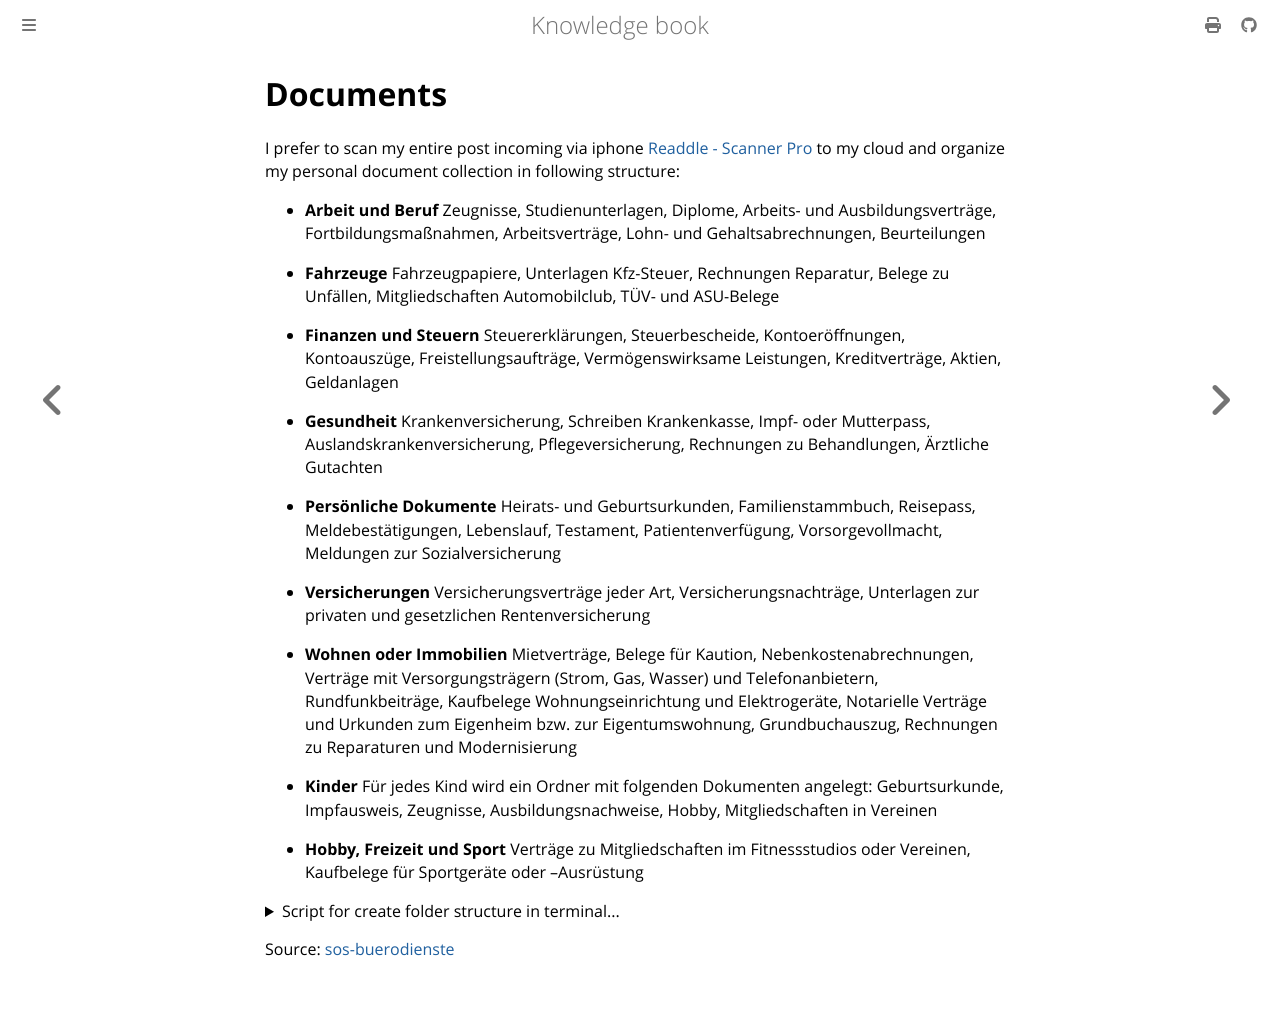

repository: dvogt23/notes · page: personal/documents.html · generator: mdbook

# Documents

I prefer to scan my entire post incoming via iphone [Readdle - Scanner Pro](https://apps.apple.com/de/app/scanner-pro-dokumente-scannen/id333710667) to my cloud and organize my personal document collection in following structure:

- **Arbeit und  Beruf**
  Zeugnisse, Studienunterlagen, Diplome, Arbeits- und Ausbildungsverträge, Fortbildungsmaßnahmen, Arbeitsverträge, Lohn- und Gehaltsabrechnungen, Beurteilungen

- **Fahrzeuge**
  Fahrzeugpapiere, Unterlagen Kfz-Steuer, Rechnungen Reparatur, Belege zu Unfällen, Mitgliedschaften Automobilclub, TÜV- und ASU-Belege

- **Finanzen und Steuern**
  Steuererklärungen, Steuerbescheide, Kontoeröffnungen, Kontoauszüge, Freistellungsaufträge, Vermögenswirksame Leistungen, Kreditverträge, Aktien, Geldanlagen

- **Gesundheit**
  Krankenversicherung, Schreiben Krankenkasse, Impf- oder Mutterpass, Auslandskrankenversicherung, Pflegeversicherung, Rechnungen zu Behandlungen, Ärztliche Gutachten

- **Persönliche Dokumente**
  Heirats- und Geburtsurkunden, Familienstammbuch, Reisepass, Meldebestätigungen, Lebenslauf, Testament, Patientenverfügung, Vorsorgevollmacht, Meldungen zur Sozialversicherung

- **Versicherungen**
  Versicherungsverträge jeder Art, Versicherungsnachträge, Unterlagen zur privaten und gesetzlichen Rentenversicherung

- **Wohnen oder Immobilien**
  Mietverträge, Belege für Kaution, Nebenkostenabrechnungen, Verträge mit Versorgungsträgern (Strom, Gas, Wasser) und Telefonanbietern, Rundfunkbeiträge, Kaufbelege Wohnungseinrichtung und Elektrogeräte, Notarielle Verträge und Urkunden zum Eigenheim bzw. zur   Eigentumswohnung,  Grundbuchauszug, Rechnungen zu Reparaturen und Modernisierung

- **Kinder**
  Für jedes Kind wird ein Ordner mit folgenden Dokumenten angelegt:
Geburtsurkunde, Impfausweis, Zeugnisse, Ausbildungsnachweise, Hobby, Mitgliedschaften in Vereinen

- **Hobby, Freizeit und Sport**
  Verträge zu Mitgliedschaften im Fitnessstudios oder Vereinen, Kaufbelege für Sportgeräte oder –Ausrüstung

<details>
<summary>Script for create folder structure in terminal...</summary>
<p>

```bash
mkdir -p "Arbeit und  Beruf/Zeugnisse"
mkdir -p "Arbeit und  Beruf/Studienunterlagen"
mkdir -p "Arbeit und  Beruf/Diplome"
mkdir -p "Arbeit und  Beruf/Arbeits- und Ausbildungsverträge"
mkdir -p "Arbeit und  Beruf/Fortbildungsmaßnahmen"
mkdir -p "Arbeit und  Beruf/Arbeitsverträge"
mkdir -p "Arbeit und  Beruf/Lohn- und Gehaltsabrechnungen"
mkdir -p "Arbeit und  Beruf/Beurteilungen"

mkdir -p "Fahrzeuge/Fahrzeugpapiere"
mkdir -p "Fahrzeuge/Unterlagen Kfz-Steuer"
mkdir -p "Fahrzeuge/Rechnungen Reparatur"
mkdir -p "Fahrzeuge/Belege zu Unfällen"
mkdir -p "Fahrzeuge/Mitgliedschaften Automobilclub"
mkdir -p "Fahrzeuge/TÜV- und ASU-Belege"

mkdir -p "Finanzen und Steuern/Steuererklärungen"
mkdir -p "Finanzen und Steuern/Steuerbescheide"
mkdir -p "Finanzen und Steuern/Kontoeröffnungen"
mkdir -p "Finanzen und Steuern/Kontoauszüge"
mkdir -p "Finanzen und Steuern/Freistellungsaufträge"
mkdir -p "Finanzen und Steuern/Vermögenswirksame Leistungen"
mkdir -p "Finanzen und Steuern/Kreditverträge"
mkdir -p "Finanzen und Steuern/Aktien"
mkdir -p "Finanzen und Steuern/Geldanlagen"

mkdir -p "Gesundheit/Krankenversicherung"
mkdir -p "Gesundheit/Schreiben Krankenkasse"
mkdir -p "Gesundheit/Impf- oder Mutterpass"
mkdir -p "Gesundheit/Auslandskrankenversicherung"
mkdir -p "Gesundheit/Pflegeversicherung"
mkdir -p "Gesundheit/Rechnungen zu Behandlungen"
mkdir -p "Gesundheit/Ärztliche Gutachten"

mkdir -p "Persönliche Dokumente/Heirats- und Geburtsurkunden"
mkdir -p "Persönliche Dokumente/Familienstammbuch"
mkdir -p "Persönliche Dokumente/Reisepass"
mkdir -p "Persönliche Dokumente/Meldebestätigungen"
mkdir -p "Persönliche Dokumente/Lebenslauf"
mkdir -p "Persönliche Dokumente/Testament"
mkdir -p "Persönliche Dokumente/Patientenverfügung"
mkdir -p "Persönliche Dokumente/Vorsorgevollmacht"
mkdir -p "Persönliche Dokumente/Meldungen zur Sozialversicherung"

mkdir -p "Versicherungen/Versicherungsverträge"
mkdir -p "Versicherungen/Versicherungsnachträge"
mkdir -p "Versicherungen/Unterlagen Rentenversicherung"

mkdir -p "Wohnen oder Immobilien/Mietverträge"
mkdir -p "Wohnen oder Immobilien/Belege für Kaution"
mkdir -p "Wohnen oder Immobilien/Nebenkostenabrechnungen"
mkdir -p "Wohnen oder Immobilien/Verträge mit Versorgungsträgern und Telefonanbietern"
mkdir -p "Wohnen oder Immobilien/Rundfunkbeiträge"
mkdir -p "Wohnen oder Immobilien/Kaufbelege Wohnungseinrichtung und Elektrogeräte"
mkdir -p "Wohnen oder Immobilien/Notarielle Verträge und Urkunden"
mkdir -p "Wohnen oder Immobilien/Grundbuchauszug"
mkdir -p "Wohnen oder Immobilien/Rechnungen"

mkdir -p "Kinder/Geburtsurkunde"
mkdir -p "Kinder/Impfausweis"
mkdir -p "Kinder/Zeugnisse"
mkdir -p "Kinder/Ausbildungsnachweise"
mkdir -p "Kinder/Hobby"
mkdir -p "Kinder/Vereine"

mkdir -p "Hobby, Freizeit und Sport/Verträge"
mkdir -p "Hobby, Freizeit und Sport/Kaufbelege"
```

</p>
</details>

Source: [sos-buerodienste](https://sos-buerodienste.de/anleitung-papiere-sortieren/)
